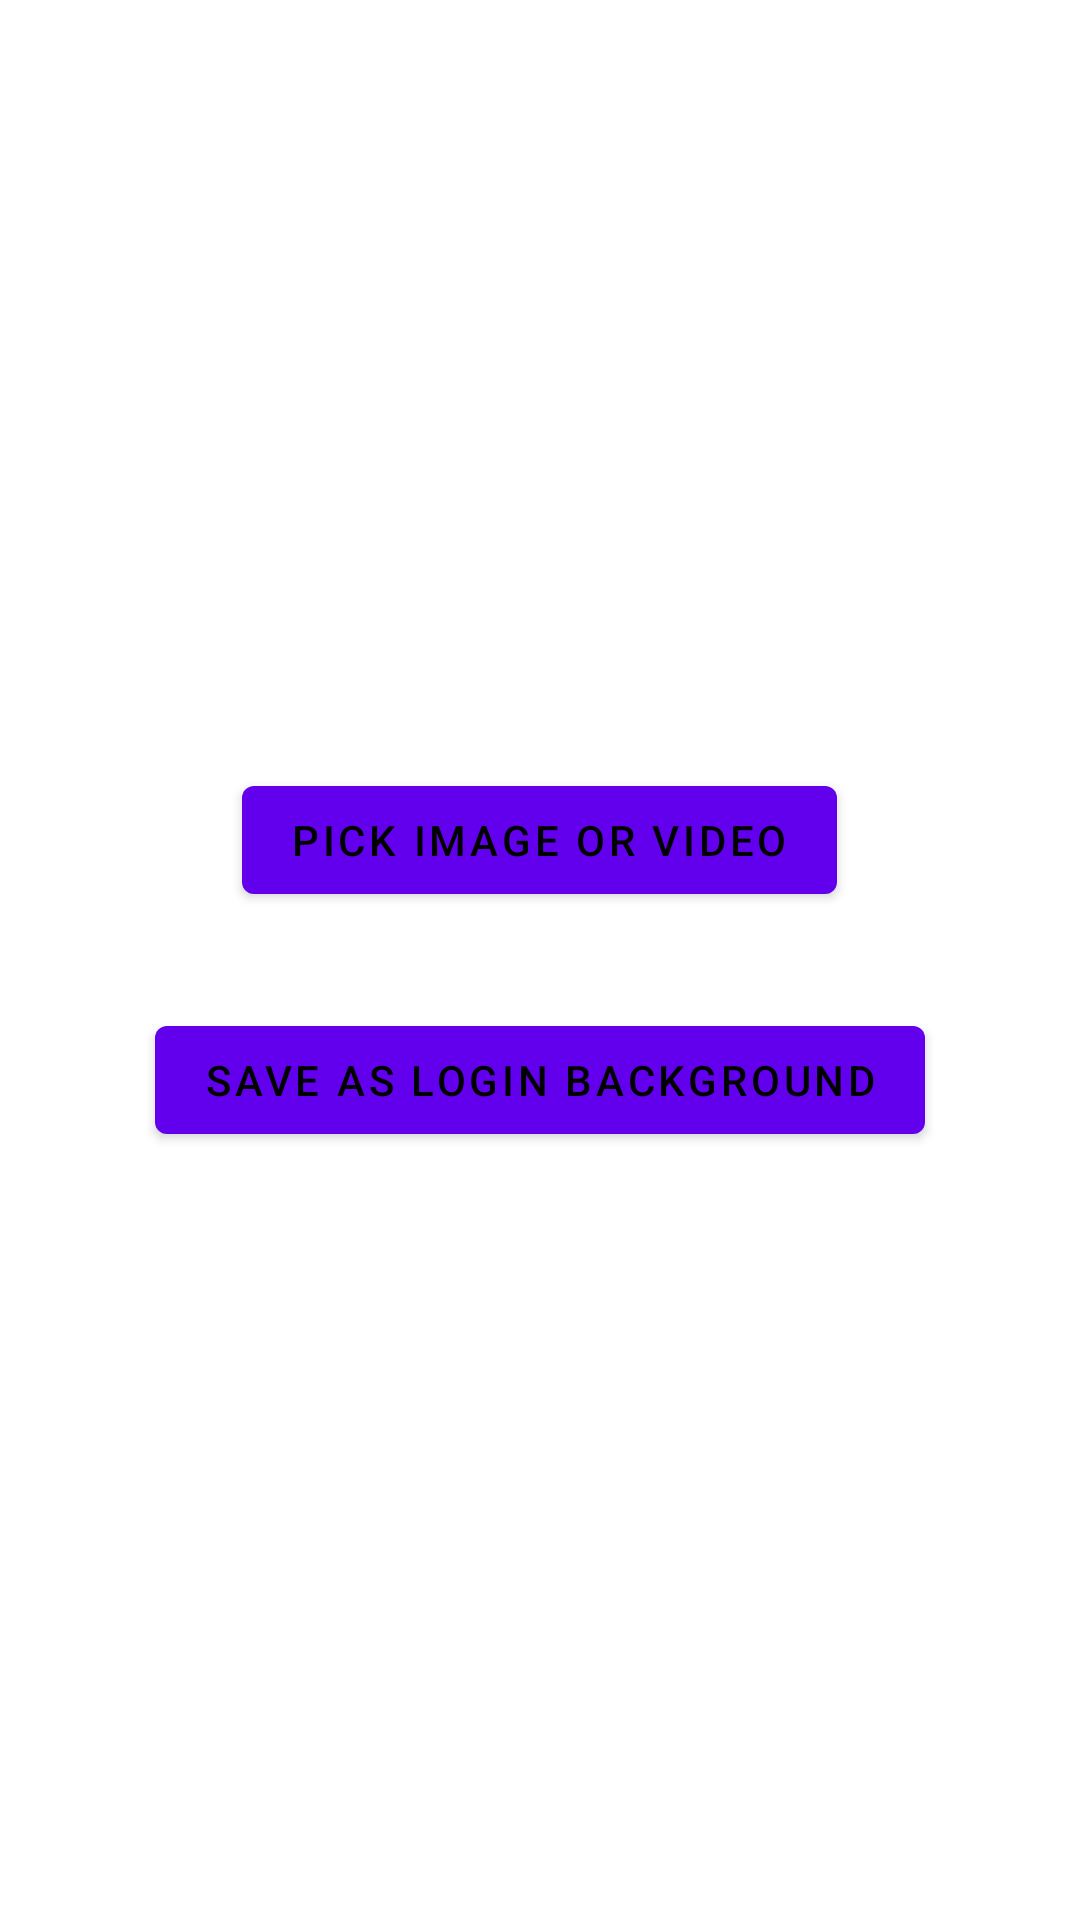

Produce the Android XML layout that renders to this screen, including the resource entries it uses.
<!-- AndroidManifest.xml: application theme Theme.DiaryApp -->
<!-- res/layout/activity_login_page_customize.xml -->
<?xml version="1.0" encoding="utf-8"?>
<LinearLayout xmlns:android="http://schemas.android.com/apk/res/android"
    android:layout_width="match_parent"
    android:layout_height="match_parent"
    android:orientation="vertical"
    android:gravity="center"
    android:background="#FFFFFF">

    <Button
        android:id="@+id/pickMediaButton"
        android:layout_width="wrap_content"
        android:layout_height="wrap_content"
        android:text="Pick Image or Video"
        android:textColor="#000000" />

    <ImageView
        android:id="@+id/previewImage"
        android:layout_width="250dp"
        android:layout_height="400dp"
        android:layout_marginTop="24dp"
        android:scaleType="centerCrop"
        android:visibility="gone" />

    <VideoView
        android:id="@+id/previewVideo"
        android:layout_width="250dp"
        android:layout_height="400dp"
        android:layout_marginTop="24dp"
        android:visibility="gone" />

    <Button
        android:id="@+id/saveButton"
        android:layout_width="wrap_content"
        android:layout_height="wrap_content"
        android:text="Save as Login Background"
        android:textColor="#000000"
        android:layout_marginTop="32dp" />

</LinearLayout>
<!-- resources referenced by this layout -->
<resources>
  <style name="Theme.DiaryApp" parent="Theme.MaterialComponents.DayNight.DarkActionBar">
          
          <item name="colorPrimary">@color/purple_500</item>
          <item name="colorPrimaryVariant">@color/purple_700</item>
          <item name="colorOnPrimary">@color/white</item>
          
          <item name="colorSecondary">@color/teal_200</item>
          <item name="colorSecondaryVariant">@color/teal_700</item>
          <item name="colorOnSecondary">@color/black</item>
          
          <item name="android:statusBarColor">?attr/colorPrimaryVariant</item>
          <item name="android:windowBackground">@color/background_black</item>
          <item name="android:textColorPrimary">@color/text_white</item>
          
      </style>
  <color name="purple_500">#FF6200EE</color>
  <color name="purple_700">#FF3700B3</color>
  <color name="white">#FFFFFF</color>
  <color name="teal_200">#FF03DAC5</color>
  <color name="teal_700">#FF018786</color>
  <color name="black">#000000</color>
  <color name="background_black">#000000</color>
  <color name="text_white">#FFFFFF</color>
</resources>
